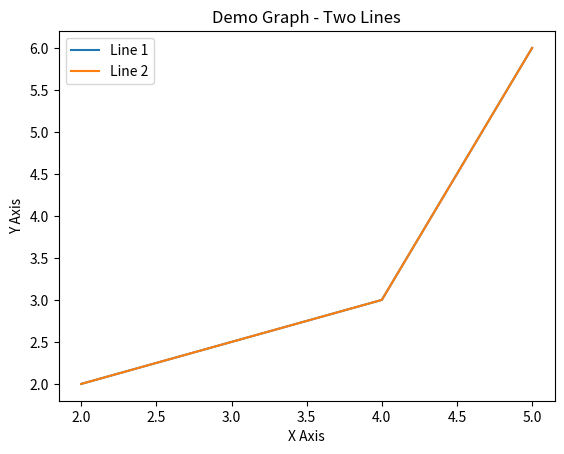

Write Python code to recreate this figure.
import matplotlib.pyplot as plt

x1 = [2, 4, 5]
y1 = [2, 3, 6]

plt.plot(x1, y1, label = 'Line 1')

x2 = [2, 4, 5]
y2 = [2, 3, 6]

plt.plot(x2, y2, label = 'Line 2')

plt.xlabel('X Axis')
plt.ylabel('Y Axis')

plt.title('Demo Graph - Two Lines')

plt.legend()

plt.show